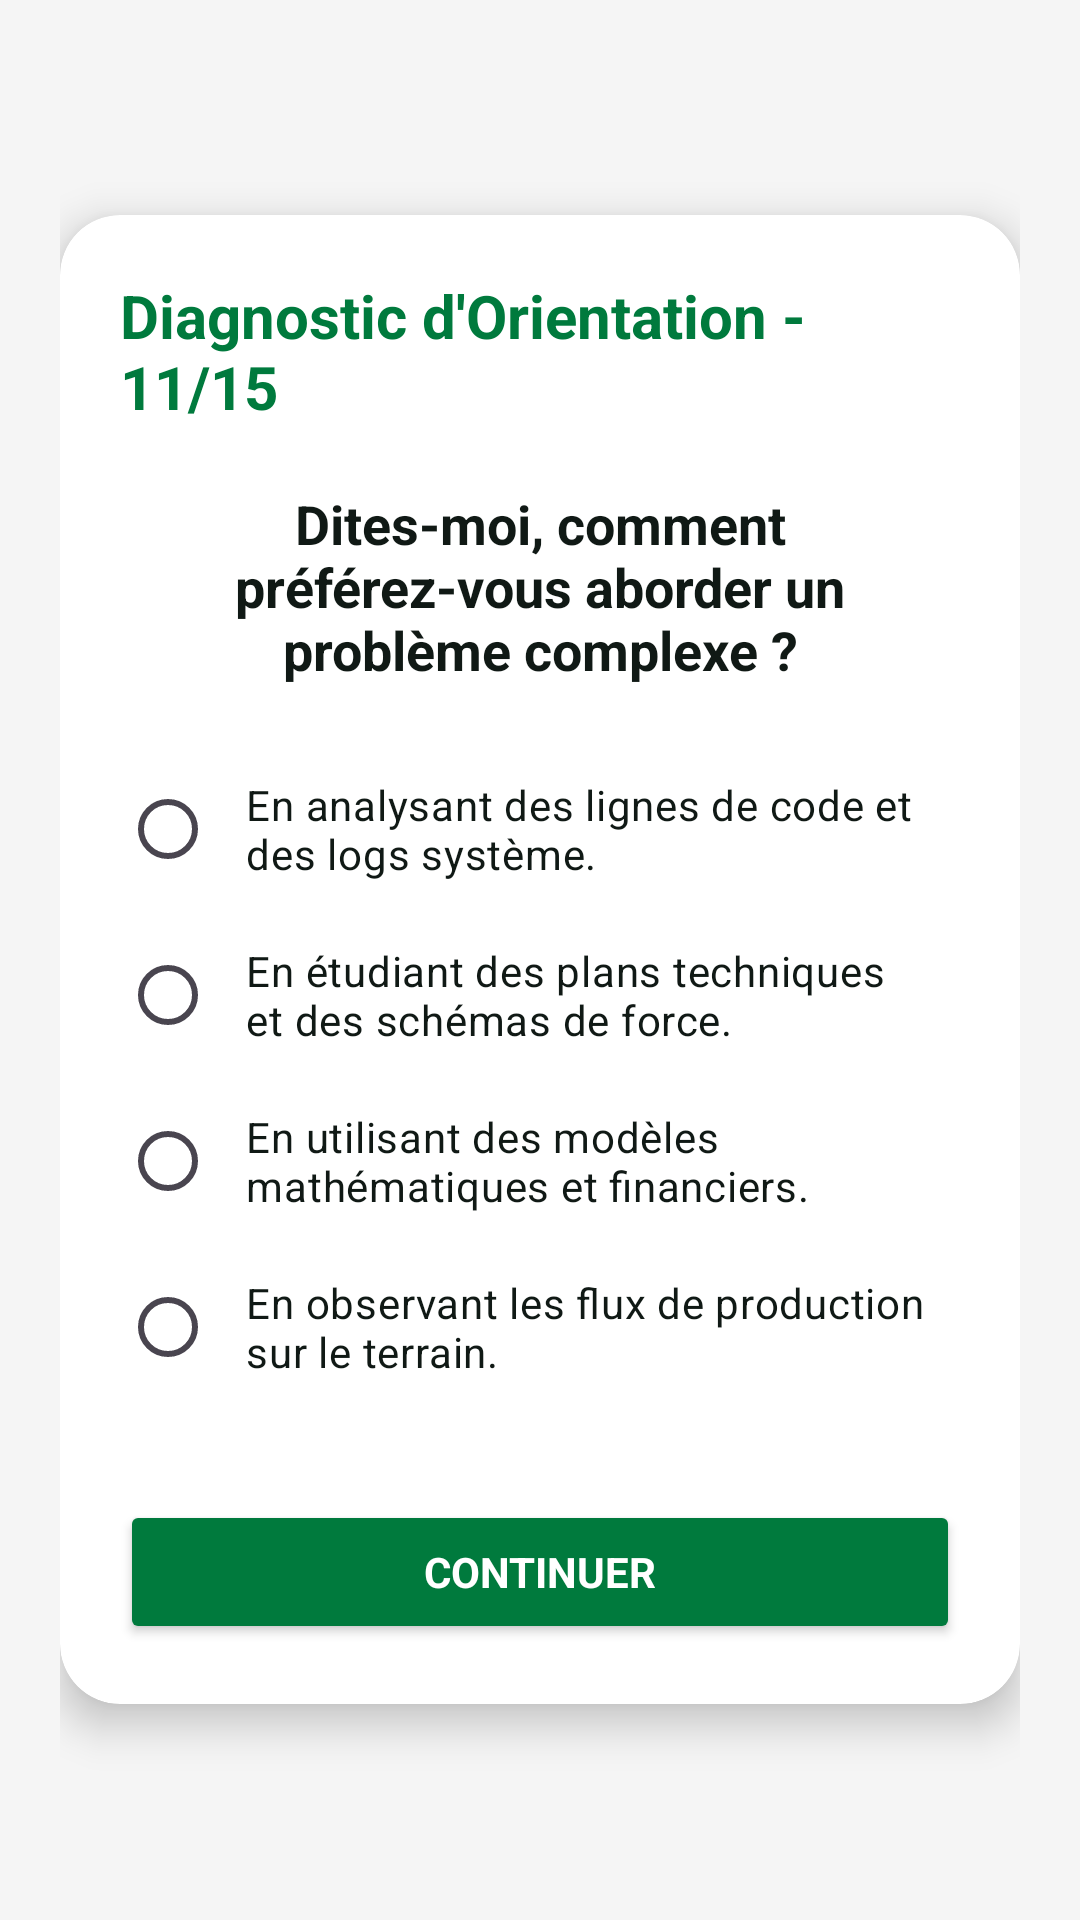

Android layout source for this screen:
<!-- AndroidManifest.xml: application theme Theme.QuizApp_BOUKENZE -->
<!-- res/layout/activity_quiz11.xml -->
<?xml version="1.0" encoding="utf-8"?>
<LinearLayout xmlns:android="http://schemas.android.com/apk/res/android"
    xmlns:app="http://schemas.android.com/apk/res-auto"
    xmlns:tools="http://schemas.android.com/tools"
    android:layout_width="match_parent"
    android:layout_height="match_parent"
    android:background="#F5F5F5"
    android:gravity="center"
    android:orientation="vertical"
    android:padding="20dp"
    tools:context=".Quiz11">

    <androidx.cardview.widget.CardView
        android:layout_width="match_parent"
        android:layout_height="wrap_content"
        app:cardBackgroundColor="@color/white"
        app:cardCornerRadius="20dp"
        app:cardElevation="8dp">

        <LinearLayout
            android:layout_width="match_parent"
            android:layout_height="wrap_content"
            android:gravity="center"
            android:orientation="vertical"
            android:padding="20dp">

            <TextView
                android:layout_width="wrap_content"
                android:layout_height="wrap_content"
                android:layout_marginBottom="20dp"
                android:text="Diagnostic d'Orientation - 11/15"
                android:textColor="@color/emsi_green"
                android:textSize="20sp"
                android:textStyle="bold" />

            <TextView
                android:layout_width="wrap_content"
                android:layout_height="wrap_content"
                android:layout_marginBottom="20dp"
                android:gravity="center"
                android:text="Dites-moi, comment préférez-vous aborder un problème complexe ?"
                android:textColor="@color/black"
                android:textSize="18sp"
                android:textStyle="bold" />

            <RadioGroup
                android:id="@+id/rg"
                android:layout_width="match_parent"
                android:layout_height="wrap_content">

                <RadioButton
                    android:id="@+id/rb1"
                    android:layout_width="match_parent"
                    android:layout_height="wrap_content"
                    android:buttonTint="@color/emsi_green"
                    android:padding="10dp"
                    android:text="En analysant des lignes de code et des logs système."
                    android:textColor="@color/black" />

                <RadioButton
                    android:id="@+id/rb2"
                    android:layout_width="match_parent"
                    android:layout_height="wrap_content"
                    android:buttonTint="@color/emsi_green"
                    android:padding="10dp"
                    android:text="En étudiant des plans techniques et des schémas de force."
                    android:textColor="@color/black" />

                <RadioButton
                    android:id="@+id/rb3"
                    android:layout_width="match_parent"
                    android:layout_height="wrap_content"
                    android:buttonTint="@color/emsi_green"
                    android:padding="10dp"
                    android:text="En utilisant des modèles mathématiques et financiers."
                    android:textColor="@color/black" />

                <RadioButton
                    android:id="@+id/rb4"
                    android:layout_width="match_parent"
                    android:layout_height="wrap_content"
                    android:buttonTint="@color/emsi_green"
                    android:padding="10dp"
                    android:text="En observant les flux de production sur le terrain."
                    android:textColor="@color/black" />
            </RadioGroup>

            <Button
                android:id="@+id/bNext"
                android:layout_width="match_parent"
                android:layout_height="wrap_content"
                android:layout_marginTop="30dp"
                android:backgroundTint="@color/emsi_green"
                android:text="Continuer"
                android:textColor="@color/white"
                android:textStyle="bold" />

        </LinearLayout>
    </androidx.cardview.widget.CardView>

</LinearLayout>
<!-- resources referenced by this layout -->
<resources>
  <color name="black">#101915</color>
  <color name="emsi_green">#007A3D</color>
  <color name="white">#FFFFFFFF</color>
  <style name="Theme.QuizApp_BOUKENZE" parent="Base.Theme.QuizApp_BOUKENZE" />
  <style name="Base.Theme.QuizApp_BOUKENZE" parent="Theme.Material3.DayNight.NoActionBar">
          <item name="android:windowBackground">@color/screen_bg</item>
          <item name="android:fontFamily">sans-serif</item>
          <item name="android:textColorPrimary">@color/black</item>
          <item name="android:statusBarColor">@color/screen_bg</item>
          <item name="android:navigationBarColor">@color/screen_bg</item>
          <item name="android:windowLightStatusBar">true</item>
          <item name="colorPrimary">@color/emsi_green</item>
          <item name="colorOnPrimary">@color/white</item>
          <item name="colorControlNormal">@color/emsi_green</item>
          <item name="colorControlActivated">@color/emsi_green</item>
      </style>
  <color name="screen_bg">#F4F7F5</color>
</resources>
